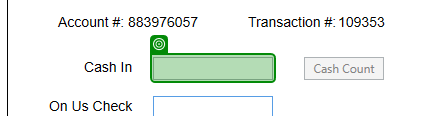
Workflow: on cash in changed

Step 1: Application Event Trigger 'editable text cashintb' on 'cashintb' in window 'DoubleUI' (uidouble.exe)
